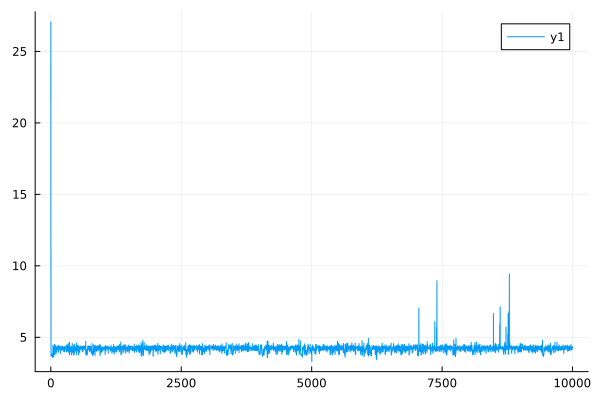

Source data for this figure (header and first rows):
0	21.51683464179177
1	27.06
2	8.541
3	11.37
4	3.724
5	3.717
6	3.819
7	3.779
8	3.785
9	3.778
10	3.776
11	3.756
12	3.705
13	3.696
14	3.692
15	3.687
16	3.836
17	3.783
18	3.766
19	3.763
20	3.756
21	3.749
22	3.79
23	3.779
24	3.804
25	3.784
26	3.794
27	3.784
28	3.746
29	3.739
30	3.673
31	3.65
32	3.588
33	3.586
34	3.904
35	3.804
36	3.722
37	3.713
38	3.769
39	3.761
40	4.438
41	4.36
42	3.788
43	3.786
44	3.786
45	3.784
46	3.763
47	3.76
48	3.786
49	3.775
50	3.712
51	3.688
52	3.64
53	3.639
54	3.643
55	3.643
56	3.72
57	3.701
58	4.286
59	4.211
60	3.8
... 9,940 more rows
